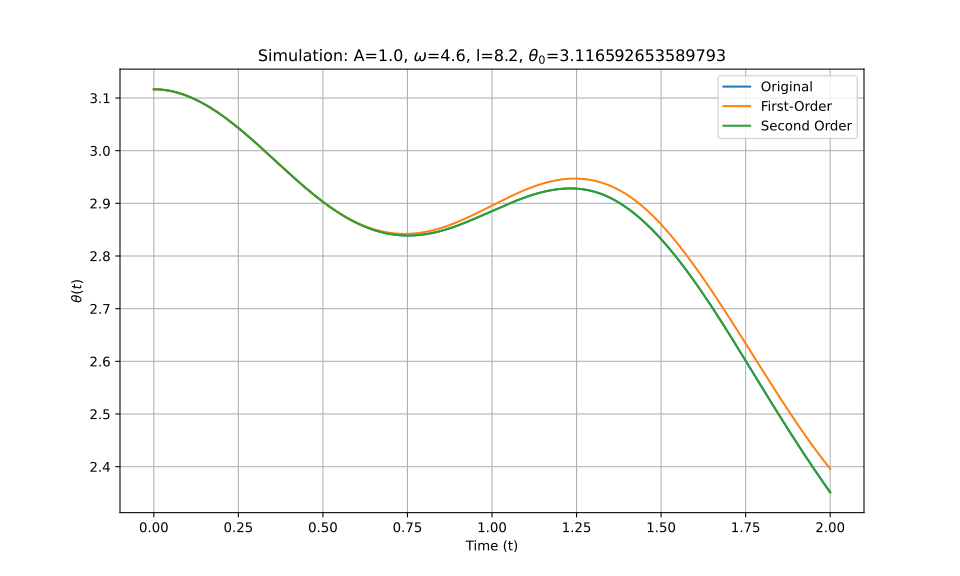

The file beside this chart, header and first rows:
t_eval, Equation_1, Equation_2, Equation_3
0.0, 3.117, 3.117, 3.117
0.002002, 3.117, 3.117, 3.117
0.004004, 3.117, 3.117, 3.117
0.006006, 3.117, 3.117, 3.117
0.008008, 3.117, 3.117, 3.117
0.01001, 3.116, 3.116, 3.116
0.01201, 3.116, 3.116, 3.116
0.01401, 3.116, 3.116, 3.116
0.01602, 3.116, 3.116, 3.116
0.01802, 3.116, 3.116, 3.116
0.02002, 3.116, 3.116, 3.116
0.02202, 3.116, 3.116, 3.116
0.02402, 3.116, 3.116, 3.116
0.02603, 3.116, 3.116, 3.116
0.02803, 3.116, 3.116, 3.116
0.03003, 3.115, 3.115, 3.115
0.03203, 3.115, 3.115, 3.115
0.03403, 3.115, 3.115, 3.115
0.03604, 3.115, 3.115, 3.115
0.03804, 3.115, 3.115, 3.115
0.04004, 3.115, 3.115, 3.115
0.04204, 3.114, 3.114, 3.114
0.04404, 3.114, 3.114, 3.114
0.04605, 3.114, 3.114, 3.114
0.04805, 3.114, 3.114, 3.114
0.05005, 3.113, 3.113, 3.113
0.05205, 3.113, 3.113, 3.113
0.05405, 3.113, 3.113, 3.113
0.05606, 3.113, 3.113, 3.113
0.05806, 3.112, 3.112, 3.112
0.06006, 3.112, 3.112, 3.112
0.06206, 3.112, 3.112, 3.112
0.06406, 3.111, 3.111, 3.111
0.06607, 3.111, 3.111, 3.111
0.06807, 3.111, 3.111, 3.111
0.07007, 3.11, 3.11, 3.11
0.07207, 3.11, 3.11, 3.11
0.07407, 3.109, 3.109, 3.109
0.07608, 3.109, 3.109, 3.109
0.07808, 3.109, 3.109, 3.109
0.08008, 3.108, 3.108, 3.108
0.08208, 3.108, 3.108, 3.108
0.08408, 3.107, 3.107, 3.107
0.08609, 3.107, 3.107, 3.107
0.08809, 3.107, 3.107, 3.107
0.09009, 3.106, 3.106, 3.106
0.09209, 3.106, 3.106, 3.106
0.09409, 3.105, 3.105, 3.105
0.0961, 3.105, 3.105, 3.105
0.0981, 3.104, 3.104, 3.104
0.1001, 3.104, 3.104, 3.104
0.1021, 3.103, 3.103, 3.103
0.1041, 3.103, 3.103, 3.103
0.1061, 3.102, 3.102, 3.102
0.1081, 3.102, 3.102, 3.102
0.1101, 3.101, 3.101, 3.101
0.1121, 3.1, 3.1, 3.1
0.1141, 3.1, 3.1, 3.1
0.1161, 3.099, 3.099, 3.099
0.1181, 3.099, 3.099, 3.099
... 940 more rows
